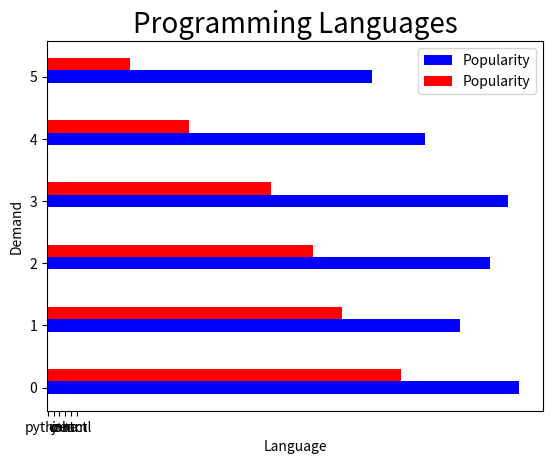

Source code (Python):
import matplotlib.pyplot as plt
import numpy as np
 
language = ["python","c","c++","java","react","html"]
demand = [80,70,75,78,64,55]
demand2 = [60,50,45,38,24,14]
col = ["y","g","hotpink","b","black"]
width = 0.2
p = np.arange(len(language))
p1 = [j+width for j in p]

plt.title("Programming Languages",fontsize=20)
plt.barh(p,demand,width,color="b",label="Popularity",)
plt.barh(p1,demand2,width,color="r",label="Popularity",)
plt.xlabel("Language")
plt.ylabel("Demand")

plt.xticks(p+width/2,language)
plt.legend()
plt.show()